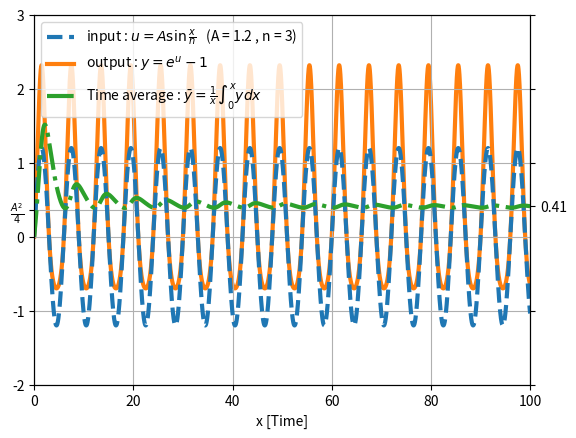

The script that saved this image:
import math
import matplotlib.pyplot as plt


def Transfer_Function(u, a):
    y = math.exp(u) - 1
    return y

def func(x, A, n):
    omega = math.pi / n
    u = A * math.sin(omega*x)
    return u


if __name__ == "__main__":
    x_min = 0
    x_max = 100
    T = 1000
    a = 0.8
    A = 1.2
    n = 3

    x = [i/T for i in range(int(x_min*T), int(x_max*T))]
    u = [func(i, A, n) for i in x]
    y = [Transfer_Function(i, a) for i in u]
    
    S = 0
    s = []
    for i in range(len(x) - 1):
        S += (y[i] + y[i+1])*(x[i+1] - x[i])/2
        if i == 0:
            tem = 0
        else:
            tem = S/(x[i] - x[0])
        s.append(tem)
    
    fig, ax = plt.subplots()
    ax2 = ax.twinx()
    ax.plot(x, u, marker="", linestyle="--", linewidth=3, label="input" + " : " + r"$u = A\sin\frac{x}{n}$" + "   " + f"({A = } , {n = })", zorder=2)
    ax.plot(x, y, marker="", linestyle="-", linewidth=3, label="output" + " : " + r"$y = e^u - 1$", zorder=1)
    ax.plot(x[:len(x)-1], s, marker="", linestyle="-.", linewidth=3, label="Time average" + " : " + r"$\bar y = \frac{1}{x}\int_{0}^{x}ydx$", zorder=3)

    ax.set_xlim(x_min, x_max)
    ax.set_xlabel("x [Time]")
    min_y = min( min(y) , min(u) )
    max_y = max( max(y) , max(u) )

    tem = (A**2)/4
    d = 1 / ( max_y - min_y )
    ytick = []
    ytick_label = []
    ytick_2 = []
    ytick_label_2 = []
    for i in range( int( min_y - 1 ) , int( max_y + 2 ) ):
        if i <= tem and tem < i+1:
            if tem < i + d:
                ytick.append(tem)
                ytick_label.append(r"$\frac{A^2}{4}$")
            else:
                ytick.append(tem)
                ytick_label.append(r"$\frac{A^2}{4}$")
                ytick.append(i)
                ytick_label.append(f"{i:.0f}")
        else:
            ytick.append(i)
            ytick_label.append(f"{i:.0f}")
        

        if i <= s[-1] and s[-1] < i+1:
            ytick_2.append(s[-1])
            ytick_label_2.append(f"{s[-1]:.2f}")
        else:
            ytick_2.append(i)
            ytick_label_2.append("")
        
    ax.set_yticks(ytick)
    ax.set_yticklabels(ytick_label)
    ax2.set_yticks(ytick_2)
    ax2.set_yticklabels(ytick_label_2)
    ax.grid()
    ax.legend()
    plt.show()
